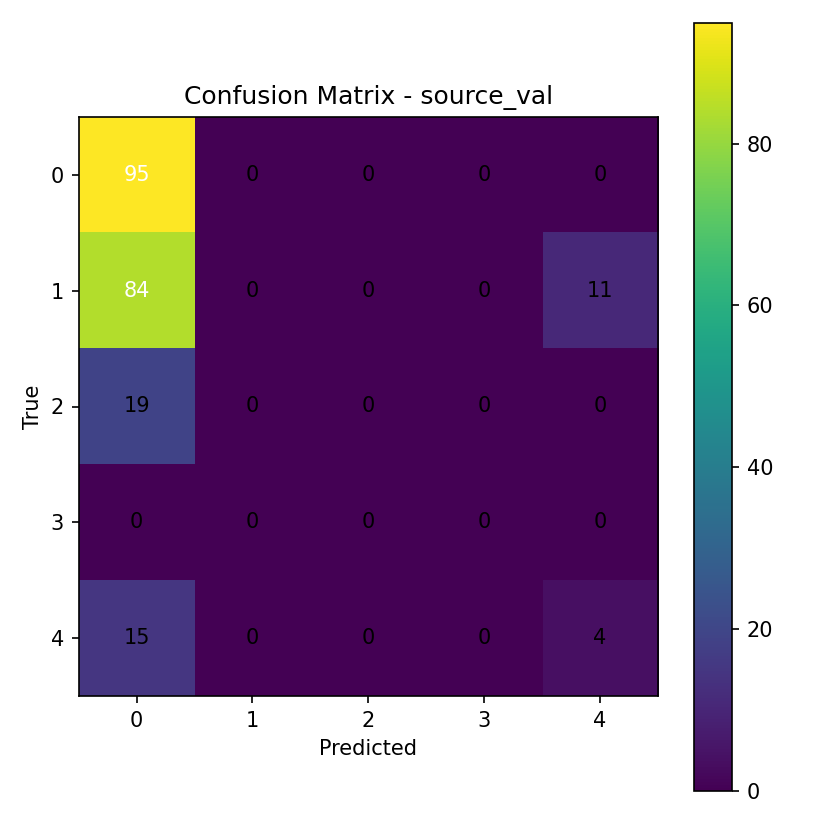

Source data for this figure (header and first rows):
95, 0, 0, 0, 0
84, 0, 0, 0, 11
19, 0, 0, 0, 0
0, 0, 0, 0, 0
15, 0, 0, 0, 4
